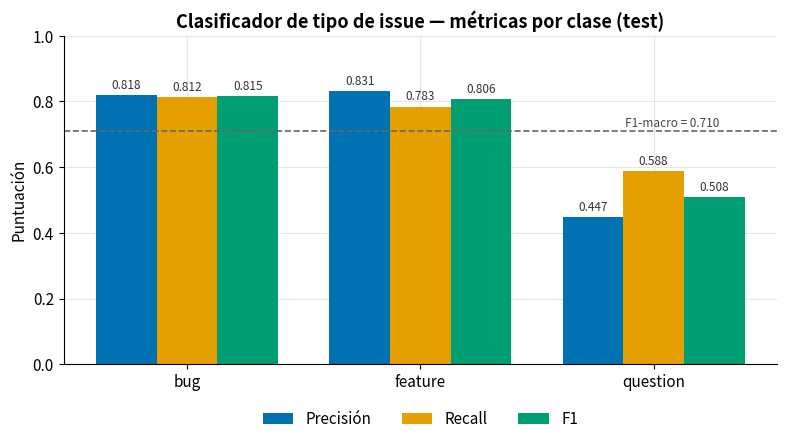
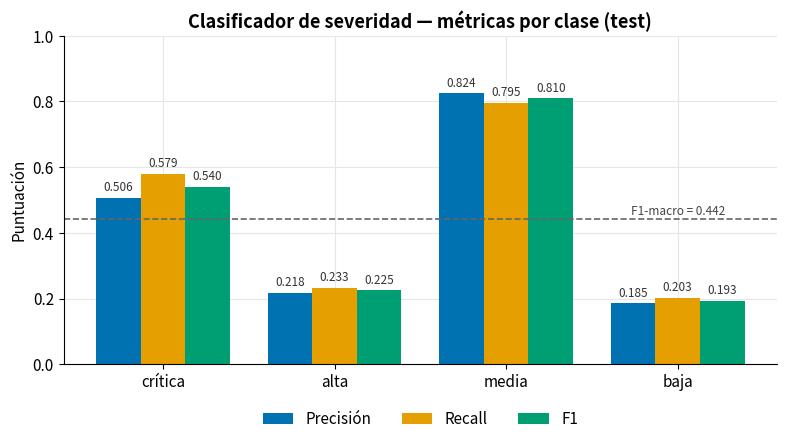
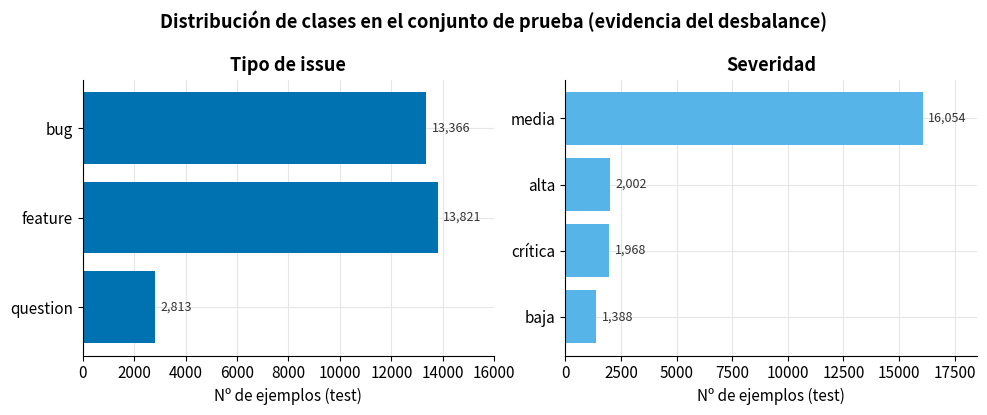
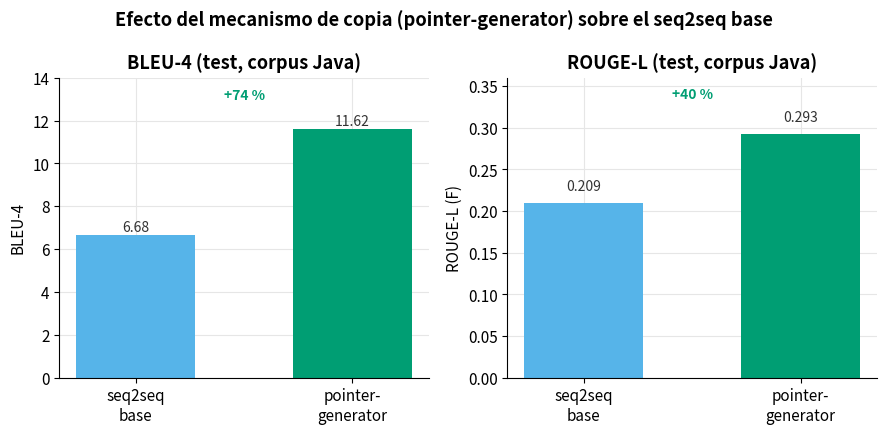
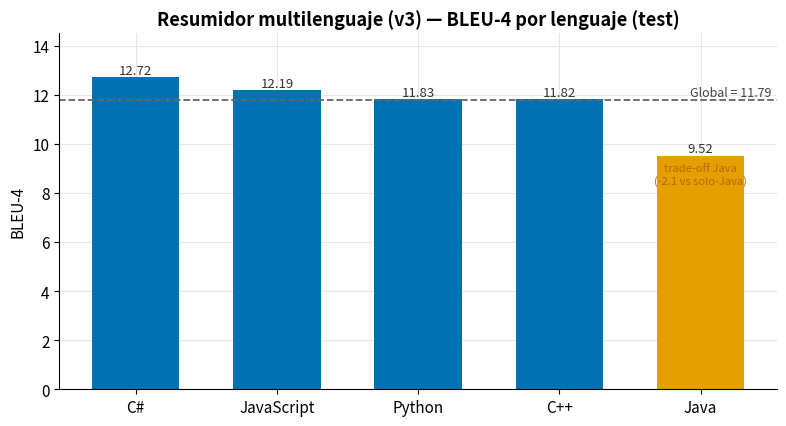

These figures' Python source, in order:
# -*- coding: utf-8 -*-
"""Figuras de métricas (números REALES de los ENTRENAMIENTO.md / labels / metricas)."""
import matplotlib
matplotlib.use("Agg")
import matplotlib.pyplot as plt
import numpy as np

OUT = r"C:\Python\github-docs\docs\devops_ia\latex"

# Paleta Okabe-Ito (CVD-safe, validada): Precision / Recall / F1
C_P, C_R, C_F1 = "#0072B2", "#E69F00", "#009E73"
C_BAR, C_BAR2 = "#0072B2", "#56B4E9"
plt.rcParams.update({
    "font.size": 11, "axes.titlesize": 13, "axes.titleweight": "bold",
    "axes.spines.top": False, "axes.spines.right": False,
    "axes.grid": True, "grid.color": "#e6e6e6", "grid.linewidth": 0.8,
    "axes.axisbelow": True, "figure.facecolor": "white", "axes.facecolor": "white",
})

def barlabels(ax, rects, fmt="{:.3f}", fs=8.5):
    for r in rects:
        h = r.get_height()
        ax.text(r.get_x()+r.get_width()/2, h+0.012, fmt.format(h),
                ha="center", va="bottom", fontsize=fs, color="#333")

# ---------- FIG 1: Clasificador de TIPO (por clase) ----------
clases = ["bug", "feature", "question"]
P = [0.818, 0.831, 0.447]; R = [0.812, 0.783, 0.588]; F1 = [0.815, 0.806, 0.508]
x = np.arange(len(clases)); w = 0.26
fig, ax = plt.subplots(figsize=(8, 4.6))
b1 = ax.bar(x-w, P, w, label="Precisión", color=C_P)
b2 = ax.bar(x,   R, w, label="Recall",    color=C_R)
b3 = ax.bar(x+w, F1, w, label="F1",        color=C_F1)
for b in (b1, b2, b3): barlabels(ax, b)
ax.set_xticks(x); ax.set_xticklabels(clases); ax.set_ylim(0, 1.0)
ax.set_ylabel("Puntuación"); ax.set_title("Clasificador de tipo de issue — métricas por clase (test)")
ax.axhline(0.7097, ls="--", lw=1.2, color="#666")
ax.text(len(clases)-1+w+0.02, 0.7097+0.015, "F1-macro = 0.710", ha="right", fontsize=8.5, color="#444")
ax.legend(frameon=False, ncol=3, loc="upper center", bbox_to_anchor=(0.5, -0.10))
fig.tight_layout()
fig.savefig(fr"{OUT}\fig_clasif_tipo.png", dpi=150, bbox_inches="tight", facecolor="white")
plt.close(fig)

# ---------- FIG 2: Clasificador de SEVERIDAD (por clase) ----------
clases2 = ["crítica", "alta", "media", "baja"]
P2 = [0.506, 0.218, 0.824, 0.185]; R2 = [0.579, 0.233, 0.795, 0.203]; F12 = [0.540, 0.225, 0.810, 0.193]
x2 = np.arange(len(clases2))
fig, ax = plt.subplots(figsize=(8, 4.6))
b1 = ax.bar(x2-w, P2, w, label="Precisión", color=C_P)
b2 = ax.bar(x2,   R2, w, label="Recall",    color=C_R)
b3 = ax.bar(x2+w, F12, w, label="F1",        color=C_F1)
for b in (b1, b2, b3): barlabels(ax, b)
ax.set_xticks(x2); ax.set_xticklabels(clases2); ax.set_ylim(0, 1.0)
ax.set_ylabel("Puntuación"); ax.set_title("Clasificador de severidad — métricas por clase (test)")
ax.axhline(0.442, ls="--", lw=1.2, color="#666")
ax.text(len(clases2)-1+w+0.02, 0.442+0.015, "F1-macro = 0.442", ha="right", fontsize=8.5, color="#444")
ax.legend(frameon=False, ncol=3, loc="upper center", bbox_to_anchor=(0.5, -0.10))
fig.tight_layout()
fig.savefig(fr"{OUT}\fig_clasif_severidad.png", dpi=150, bbox_inches="tight", facecolor="white")
plt.close(fig)

# ---------- FIG 3: Distribución de clases (soporte del test) ----------
fig, axes = plt.subplots(1, 2, figsize=(10, 4.2))
# tipo
ct = ["bug", "feature", "question"]; st = [13366, 13821, 2813]
axes[0].barh(ct[::-1], st[::-1], color=C_BAR)
for i, v in enumerate(st[::-1]):
    axes[0].text(v+200, i, f"{v:,}", va="center", fontsize=9, color="#333")
axes[0].set_title("Tipo de issue"); axes[0].set_xlim(0, 16000); axes[0].set_xlabel("Nº de ejemplos (test)")
# severidad
cs = ["crítica", "alta", "media", "baja"]; ss = [1968, 2002, 16054, 1388]
order = np.argsort(ss)  # asc
axes[1].barh([cs[i] for i in order], [ss[i] for i in order], color=C_BAR2)
for i, idx in enumerate(order):
    axes[1].text(ss[idx]+250, i, f"{ss[idx]:,}", va="center", fontsize=9, color="#333")
axes[1].set_title("Severidad"); axes[1].set_xlim(0, 18500); axes[1].set_xlabel("Nº de ejemplos (test)")
fig.suptitle("Distribución de clases en el conjunto de prueba (evidencia del desbalance)", fontweight="bold")
fig.tight_layout()
fig.savefig(fr"{OUT}\fig_distribucion_clases.png", dpi=150, bbox_inches="tight", facecolor="white")
plt.close(fig)

# ---------- FIG 4: Evolución del resumidor (BLEU-4 y ROUGE-L) ----------
fig, axes = plt.subplots(1, 2, figsize=(9, 4.4))
fases = ["seq2seq\nbase", "pointer-\ngenerator"]
bleu = [6.68, 11.62]; rouge = [0.2092, 0.2927]
r = axes[0].bar(fases, bleu, color=[C_BAR2, C_F1], width=0.55)
barlabels(axes[0], r, fmt="{:.2f}", fs=10)
axes[0].set_title("BLEU-4 (test, corpus Java)"); axes[0].set_ylim(0, 14); axes[0].set_ylabel("BLEU-4")
axes[0].text(0.5, 13.0, "+74 %", ha="center", fontsize=10, color="#009E73", fontweight="bold")
r = axes[1].bar(fases, rouge, color=[C_BAR2, C_F1], width=0.55)
barlabels(axes[1], r, fmt="{:.3f}", fs=10)
axes[1].set_title("ROUGE-L (test, corpus Java)"); axes[1].set_ylim(0, 0.36); axes[1].set_ylabel("ROUGE-L (F)")
axes[1].text(0.5, 0.335, "+40 %", ha="center", fontsize=10, color="#009E73", fontweight="bold")
fig.suptitle("Efecto del mecanismo de copia (pointer-generator) sobre el seq2seq base", fontweight="bold")
fig.tight_layout()
fig.savefig(fr"{OUT}\fig_resumidor_evolucion.png", dpi=150, bbox_inches="tight", facecolor="white")
plt.close(fig)

# ---------- FIG 5: BLEU-4 por lenguaje (modelo multilenguaje v3) ----------
langs = ["C#", "JavaScript", "Python", "C++", "Java"]
vals = [12.72, 12.19, 11.83, 11.82, 9.52]
fig, ax = plt.subplots(figsize=(8, 4.4))
cols = [C_BAR]*len(langs); cols[-1] = C_R  # Java resaltado (trade-off)
rr = ax.bar(langs, vals, color=cols, width=0.62)
barlabels(ax, rr, fmt="{:.2f}", fs=9.5)
ax.axhline(11.79, ls="--", lw=1.3, color="#666")
ax.text(len(langs)-0.5, 11.79+0.15, "Global = 11.79", ha="right", fontsize=9, color="#444")
ax.set_ylim(0, 14.5); ax.set_ylabel("BLEU-4")
ax.set_title("Resumidor multilenguaje (v3) — BLEU-4 por lenguaje (test)")
ax.text(4, 9.52-1.15, "trade-off Java\n(-2.1 vs solo-Java)", ha="center", fontsize=8, color="#B36B00")
fig.tight_layout()
fig.savefig(fr"{OUT}\fig_resumidor_lenguaje.png", dpi=150, bbox_inches="tight", facecolor="white")
plt.close(fig)

print("OK: 5 figuras de metricas generadas")
